Photos from the image-classification dataset "128x128" in the GitHub repository MTPawa/FireNofire_v2. Its 2 classes are: fire, no fire.

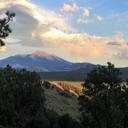
Label: no fire

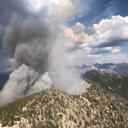
Label: fire

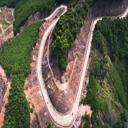
Label: no fire

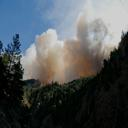
Label: fire

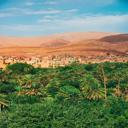
Label: no fire

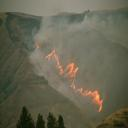
Label: fire
